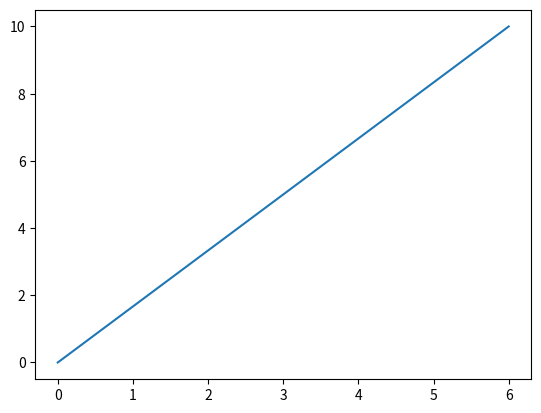

Write the Python code that produced this figure.
import matplotlib.pyplot as plt #for visualization
import numpy as np #for array operations

x=np.array([0,6])
y=np.array([0,10])

plt.plot(x,y) # creating a plot
plt.show() #displaying the plot